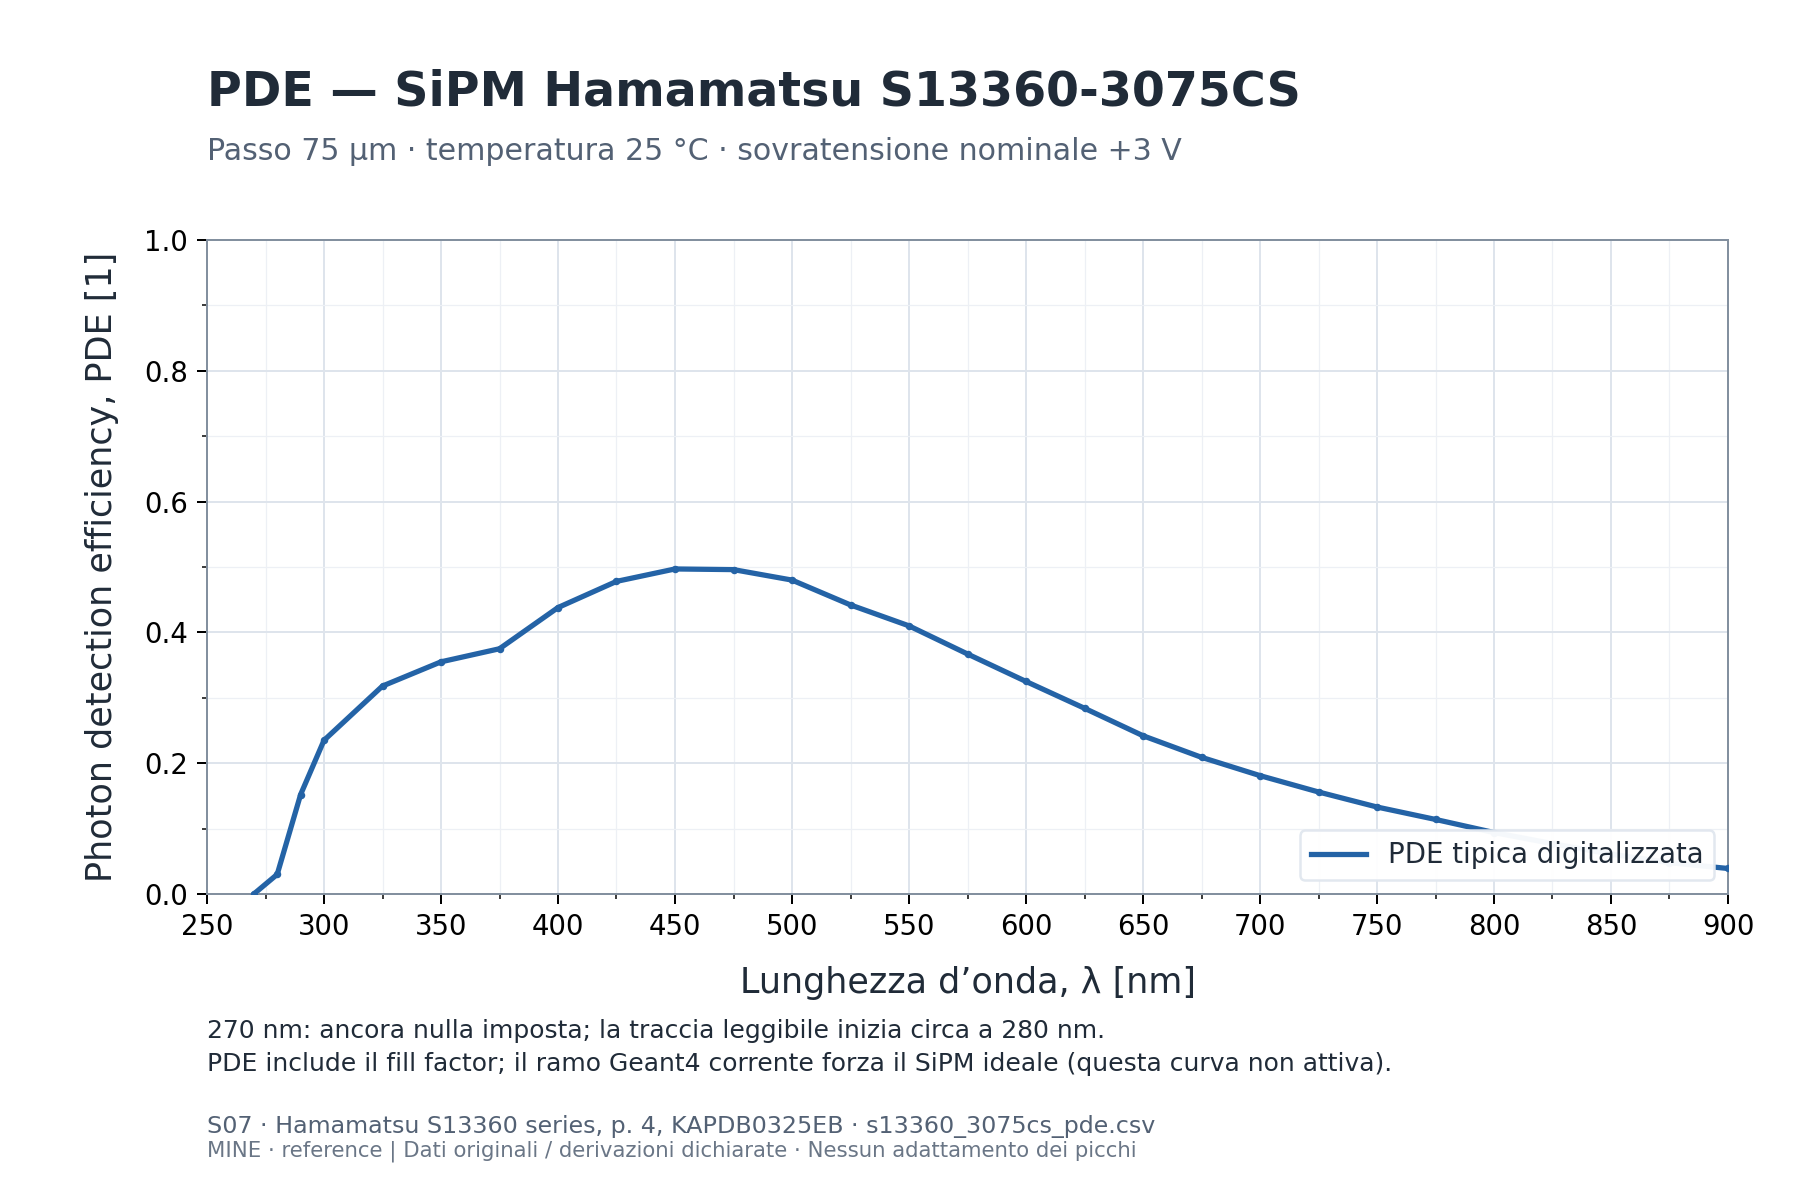

The data file committed next to this chart (first rows):
wavelength_nm, pde_probability
270, 0.000
280, 0.030
290, 0.152
300, 0.235
325, 0.318
350, 0.355
375, 0.375
400, 0.438
425, 0.478
450, 0.497
475, 0.496
500, 0.480
525, 0.442
550, 0.410
575, 0.367
600, 0.325
625, 0.284
650, 0.242
675, 0.209
700, 0.181
725, 0.156
750, 0.133
775, 0.114
800, 0.094
825, 0.077
850, 0.061
875, 0.048
900, 0.039
